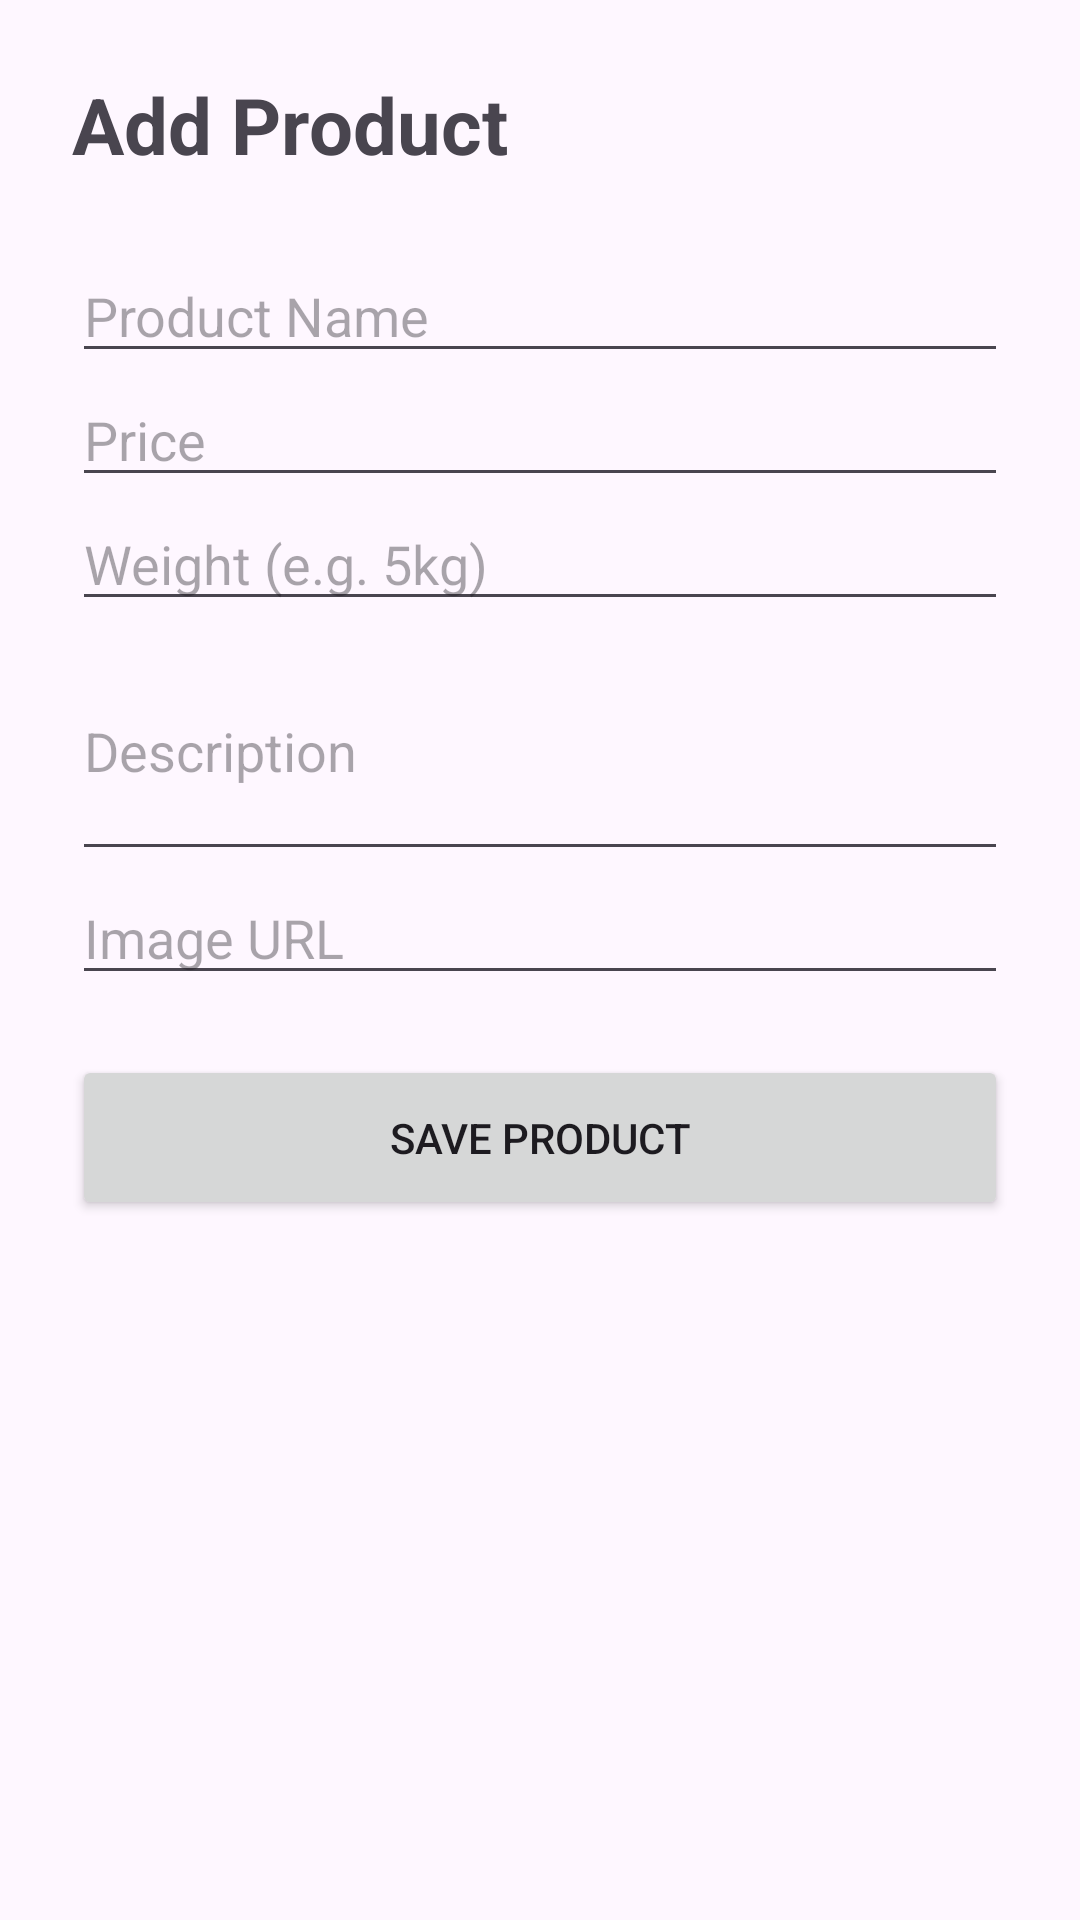

Android layout source for this screen:
<!-- AndroidManifest.xml: application theme Theme.AngkorRiceApp -->
<!-- res/layout/activity_admin_add_product.xml -->
<?xml version="1.0" encoding="utf-8"?>
<ScrollView xmlns:android="http://schemas.android.com/apk/res/android"
    android:layout_width="match_parent"
    android:layout_height="match_parent"
    android:padding="24dp">

    <LinearLayout
        android:layout_width="match_parent"
        android:layout_height="wrap_content"
        android:orientation="vertical">

        <TextView
            android:text="Add Product"
            android:textSize="26sp"
            android:textStyle="bold"
            android:layout_marginBottom="24dp"
            android:layout_width="wrap_content"
            android:layout_height="wrap_content"/>

        <EditText
            android:id="@+id/input_name"
            android:hint="Product Name"
            android:layout_width="match_parent"
            android:layout_height="wrap_content"/>

        <EditText
            android:id="@+id/input_price"
            android:hint="Price"
            android:layout_width="match_parent"
            android:layout_height="wrap_content"
            android:inputType="numberDecimal"/>

        <EditText
            android:id="@+id/input_weight"
            android:hint="Weight (e.g. 5kg)"
            android:layout_width="match_parent"
            android:layout_height="wrap_content"/>

        <EditText
            android:id="@+id/input_description"
            android:hint="Description"
            android:layout_width="match_parent"
            android:layout_height="wrap_content"
            android:minLines="3"/>

        <EditText
            android:id="@+id/input_image"
            android:hint="Image URL"
            android:layout_width="match_parent"
            android:layout_height="wrap_content"/>

        <Button
            android:id="@+id/btn_save_product"
            android:text="Save Product"
            android:layout_width="match_parent"
            android:layout_height="55dp"
            android:layout_marginTop="20dp"/>
    </LinearLayout>
</ScrollView>
<!-- resources referenced by this layout -->
<resources>
  <style name="Theme.AngkorRiceApp" parent="Base.Theme.AngkorRiceApp" />
  <style name="Base.Theme.AngkorRiceApp" parent="Theme.Material3.DayNight.NoActionBar">
          
          <item name="android:statusBarColor">@color/header_color</item>
          <item name="android:windowLightStatusBar">true</item>
  
          <item name="android:navigationBarColor">@color/header_color</item>
          <item name="android:windowLightNavigationBar">true</item>
          
      </style>
  <color name="header_color">#C9A961</color>
</resources>
